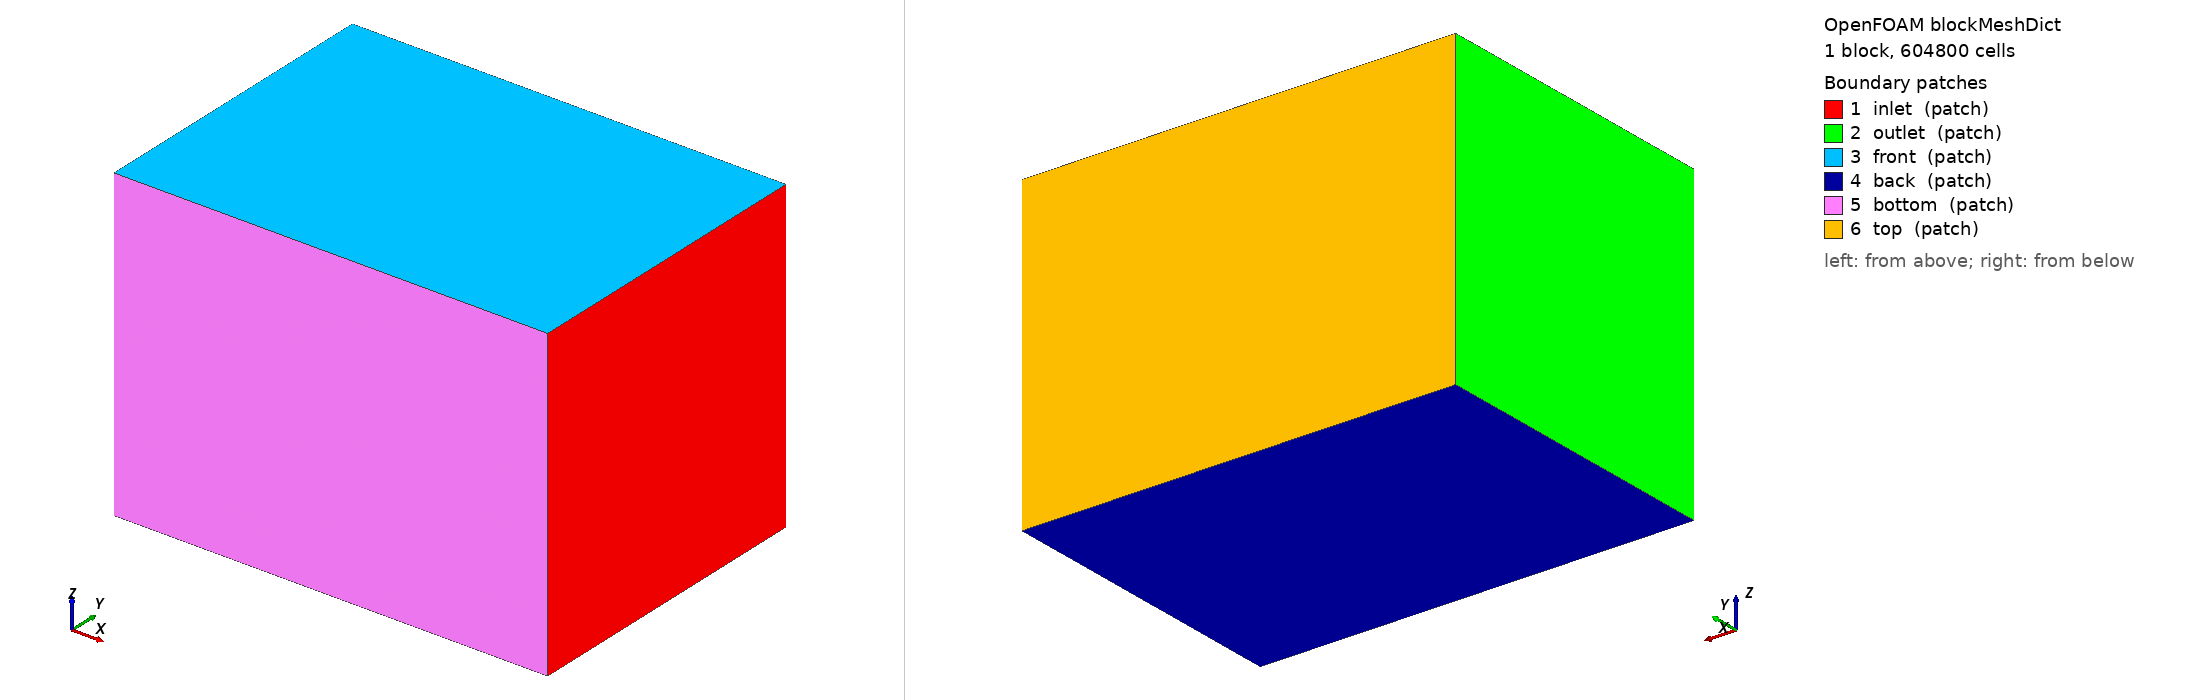

OpenFOAM case: the mesh blockMesh builds from blockMeshDict, 1 block(s), 604800 cells. Boundary patches (legend numbers): 1 inlet (patch), 2 outlet (patch), 3 front (patch), 4 back (patch), 5 bottom (patch), 6 top (patch). Left view from above one corner, right view from below the opposite corner. Boundary conditions: 3 field file(s) under 0/; 6 of 6 drawn patches have an entry in a shipped field file.

=== system/blockMeshDict ===
/*--------------------------------*- C++ -*----------------------------------*\
  =========                 |
  \\      /  F ield         | OpenFOAM: The Open Source CFD Toolbox
   \\    /   O peration     | Website:  https://openfoam.org
    \\  /    A nd           | Version:  13
     \\/     M anipulation  |
\*---------------------------------------------------------------------------*/
FoamFile
{
    version     2.0;
    format      ascii;
    class       dictionary;
    object      blockMeshDict;
}

convertToMeters 1;

vertices
(
    (-30 -15  -15)   // 0
    ( 12 -15  -15)   // 1
    ( 12  15  -15)   // 2
    (-30  15  -15)   // 3

    (-30 -15   15)   // 4
    ( 12 -15   15)   // 5
    ( 12  15   15)   // 6
    (-30  15   15)   // 7
);

blocks
(
    hex (0 1 2 3 4 5 6 7) (168 60 60) simpleGrading (1 1 1)
);

edges
(
);

boundary
(
    inlet
    {
        type patch;
        faces
        (
            (1 5 6 2)
        );
    }

    outlet
    {
        type patch;
        faces
        (
	 (0 3 7 4)
        );
    }

    front
    {
        type patch;
        faces
        (
            (4 7 6 5)
        );
    }
    back
    {
        type patch;
        faces
        (
            (0 1 2 3)
        );
    }

    bottom
    {
        type patch;
        faces
        (
            (0 4 5 1)
        );
    }

    top
    {
        type patch;
        faces
        (
            (3 2 6 7)
        );
    }
);

mergePatchPairs ();

// ************************************************************************* //


=== system/controlDict ===
/*--------------------------------*- C++ -*----------------------------------*\
  =========                 |
  \\      /  F ield         | OpenFOAM: The Open Source CFD Toolbox
   \\    /   O peration     | Website:  https://openfoam.org
    \\  /    A nd           | Version:  13
     \\/     M anipulation  |
\*---------------------------------------------------------------------------*/
FoamFile
{
    version     2.0;
    format      ascii;
    class       dictionary;
    object      controlDict;
}
// * * * * * * * * * * * * * * * * * * * * * * * * * * * * * * * * * * * * * //

application     pimpleFoam;

startFrom       latestTime;

startTime       0;

stopAt          endTime;

endTime         8.47;

deltaT          0.0005;

adjustTimeStep  no;

//maxCo           0.5;
//maxDeltaT       0.001;

writeControl    adjustableRunTime;

writeInterval   0.105875;

purgeWrite      0;

writeFormat     binary;

writePrecision  8;

timeFormat      general;

timePrecision   6;

runTimeModifiable true;

// =====================================================================

// FUNCIONES DE POST-PROCESAMIENTO
// =====================================================================

functions
{
    forcesPropeller
    {
        type            forces;
        libs            ("libforces.so");
	
        patches         (propeller);
        rho             rhoInf;
        rhoInf          1025;
        log             yes;
	
        writeControl    adjustableRunTime;
	writeInterval   0.105875;
        CofR            (0 0 -0.5);
    }

    forceCoeffs
    {
        type            forceCoeffs;
        libs            ("libforces.so");
	
        patches         (propeller);
        rho             rhoInf;
        rhoInf          1025;
        log             yes;

	writeControl    adjustableRunTime;
	writeInterval   0.105875;
	
        liftDir         (0 0 1);        
        dragDir         (1 0 0);        
        pitchAxis       (0 1 0);
	
        magUInf         7.46;          	
        lRef            0.86;        // diámetro de la hélice 
        Aref            61.67;        // pi*R^2	 
        CofR            (0 0 -0.5);
    }

// Monitorear residuales
    residuals
    {
        type            residuals;
        libs            ("libutilityFunctionObjects.so");

	writeControl    adjustableRunTime;
	writeInterval   0.105875;
	
        fields          (U p k omega);

	log             yes;
    }

// =====================================================================
// CAMPO y+
// =====================================================================

   yplus
   {
       type		yPlus;
       libs		("libfieldFunctionObjects.so");

       writeControl	writeTime;

       log              yes;
   }

// =====================================================================
// CALCULO DE VORTICIDAD
// =====================================================================

   vorticity
   {
       type		vorticity;
       libs		("libfieldFunctionObjects.so");

       writeControl	writeTime;

       log              yes;
   }

// =====================================================================
// CRITERIO Q
// =====================================================================

   Q
   {
       type		Q;
       libs		("libfieldFunctionObjects.so");

       writeControl	writeTime;

       log              yes;
   }
}

// ************************************************************************* //


=== 0/nut ===
/*--------------------------------*- C++ -*----------------------------------*\
  =========                 |
  \\      /  F ield         | OpenFOAM: The Open Source CFD Toolbox
   \\    /   O peration     | Website:  https://openfoam.org
    \\  /    A nd           | Version:  13
     \\/     M anipulation  |
\*---------------------------------------------------------------------------*/
FoamFile
{
    format      ascii;
    class       volScalarField;
    location    "0";
    object      nut;
}
// * * * * * * * * * * * * * * * * * * * * * * * * * * * * * * * * * * * * * //

dimensions      [0 2 -1 0 0 0 0];

internalField   uniform 0;

boundaryField
{
    inlet
    {
        type            calculated;
        value           uniform 0;
    }
    
    outlet
    {
        type            calculated;
        value           uniform 0;
    }
    
    top
    {
        type            slip;
    }
    
    bottom
    {
        type            slip;
    }
    
    front
    {
        type            slip;
    }
    
    back
    {
        type            slip;
    }

    // -- Sólidos -------------------------------------------------------
    
    propeller
    {
        type            nutkWallFunction;
    	value           uniform 0;
    }

    cylinder
    {
        type            calculated;
        value           uniform 0;
    }

    cylinder_slave
    {
        type            calculated;
        value           uniform 0;
    }

    // -- Interfaz NCC: patches de pared simple -------------------------
    
    rotatingZoneInner
    {
        type            calculated;
        value           uniform 0;
    }

    rotatingZoneOuter
    {
        type            calculated;
        value           uniform 0;
    }

    // -- Patches nonConformalCyclic ------------------------------------

    #includeEtc "caseDicts/setConstraintTypes"
}


// ************************************************************************* //


=== 0/omega ===
/*--------------------------------*- C++ -*----------------------------------*\
  =========                 |
  \\      /  F ield         | OpenFOAM: The Open Source CFD Toolbox
   \\    /   O peration     | Website:  https://openfoam.org
    \\  /    A nd           | Version:  13
     \\/     M anipulation  |
\*---------------------------------------------------------------------------*/
FoamFile
{
    format      ascii;
    class       volScalarField;
    location    "0";
    object      omega;
}
// * * * * * * * * * * * * * * * * * * * * * * * * * * * * * * * * * * * * * //

dimensions      [0 0 -1 0 0 0 0];

internalField   uniform 0.167;

boundaryField
{
    inlet
    {
        type            fixedValue;
        value           uniform 0.167;
    }
    
    outlet
    {
        type            zeroGradient;
    }
    
    top
    {
        type            slip;
    }
    
    bottom
    {
        type            slip;
    }
    
    front
    {
        type            slip;
    }
    
    back
    {
        type            slip;
    }

    // -- Sólidos -------------------------------------------------------
    
    propeller
    {
        type            omegaWallFunction;
        value           uniform 0.167;
    }

    cylinder
    {
        type            zeroGradient;
    }

    cylinder_slave
    {
        type            zeroGradient;
    }

    // -- Interfaz NCC: patches de pared simple -------------------------
    
    rotatingZoneInner
    {
        type            zeroGradient;
    }

    rotatingZoneOuter
    {
        type            zeroGradient;
    }

    // -- Patches nonConformalCyclic (creados por createNonConformalCouples) --

    #includeEtc "caseDicts/setConstraintTypes"
}


// ************************************************************************* //


=== 0/p ===
/*--------------------------------*- C++ -*----------------------------------*\
  =========                 |
  \\      /  F ield         | OpenFOAM: The Open Source CFD Toolbox
   \\    /   O peration     | Website:  https://openfoam.org
    \\  /    A nd           | Version:  13
     \\/     M anipulation  |
\*---------------------------------------------------------------------------*/
FoamFile
{
    format      ascii;
    class       volScalarField;
    object      p;
}
// * * * * * * * * * * * * * * * * * * * * * * * * * * * * * * * * * * * * * //

dimensions      [0 2 -2 0 0 0 0];

internalField   uniform 0;

boundaryField
{
    inlet
    {
        type            timeVaryingMappedFixedValue;
	setAverage      off;
	mapMethod       planarInterpolation;
	offset          0;
	value           uniform 0;
    }

    outlet
    {
        type            fixedFluxPressure;
        value           uniform 0;
    }

    front
    {
        type            slip;
    }

    back
    {
        type            slip;
    }

    bottom
    {
        type            slip;
    }

    top
    {
        type            slip;
    }

    // -- Sólidos -------------------------------------------------------
    
    propeller
    {
        type            zeroGradient;
    }

    cylinder
    {
        type            fixedFluxPressure;
        value           uniform 0;
    }

    cylinder_slave
    {
        type            fixedFluxPressure;
        value           uniform 0;
    }

    // -- Interfaz NCC: patches de pared simple -------------------------
    // fixedFluxPressure asegura consistencia con el flujo en la malla móvil
    
    rotatingZoneInner
    {
        type            fixedFluxPressure;
        value           uniform 0;
    }

    rotatingZoneOuter
    {
        type            fixedFluxPressure;
        value           uniform 0;
    }

    // -- Patches nonConformalCyclic (creados por createNonConformalCouples) --

    #includeEtc "caseDicts/setConstraintTypes"
}

// ************************************************************************* //
